Run: headless pygame with SDL's dummy video driver; simulated clock (each Clock.tick advances the game by its frame time, no real sleeping); random seed 0; keys injected as events and as key.get_pressed() state; no mouse input.
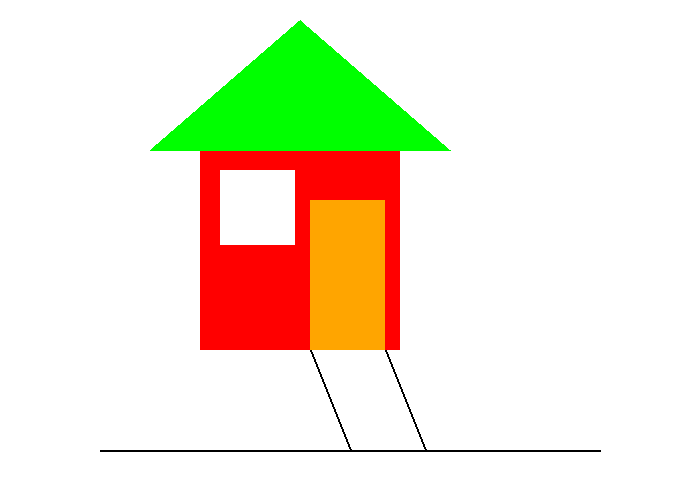
Frame 1 of 4 · flips 1–60 · no input
Frame 2 of 4 · flips 61–180 · tapped SPACE, RETURN · held RIGHT (→), D · screen unchanged from frame 1, image omitted
Frame 3 of 4 · flips 181–300 · held DOWN (↓), S · screen unchanged from frame 2, image omitted
Frame 4 of 4 · flips 301–420 · held LEFT (←), A, UP (↑), W · screen unchanged from frame 3, image omitted

The pygame program that drew these frames:

# Plantilla básica para gráficos estáticos con Pygame
# Basada en la estructura de programarcadegames.com

import pygame
import math

# --- Colores (R, G, B) ---
NEGRO   = (  0,   0,   0)
BLANCO  = (255, 255, 255)
ROJO    = (255,   0,   0)
VERDE   = (  0, 255,   0)
AZUL    = (  0,   0, 255)
AMARILLO= (255, 255,   0)
NARANJA = (255, 165,   0)

# --- Inicialización de Pygame ---
pygame.init()

# --- Tamaño de la ventana ---
ANCHO = 700
ALTO  = 500
pantalla = pygame.display.set_mode((ANCHO, ALTO))

# --- Título de la ventana ---
pygame.display.set_caption("Mis gráficos")

# --- Bucle principal ---
hecho = False
reloj = pygame.time.Clock()

while not hecho:

    # 1) Gestión de eventos (no modificar)
    for evento in pygame.event.get():
        if evento.type == pygame.QUIT:
            hecho = True

    # 2) Fondo de la pantalla
    pantalla.fill(BLANCO)

    # -------------------------------------------------------
    # 3) DIBUJA AQUÍ TUS FIGURAS
    # -------------------------------------------------------

    # Línea: pygame.draw.line(pantalla, color, [x1, y1], [x2, y2], grosor)
    # Rectángulo: pygame.draw.rect(pantalla, color, [x, y, ancho, alto], grosor)
    #   grosor=0 → relleno; grosor>0 → solo borde
    # Elipse / círculo: pygame.draw.ellipse(pantalla, color, [x, y, ancho, alto], grosor)
    # Polígono: pygame.draw.polygon(pantalla, color, [[x1,y1],[x2,y2],...], grosor)
    # Arco: pygame.draw.arc(pantalla, color, [x, y, ancho, alto], ang_inicio, ang_fin, grosor)
    #   ángulos en radianes; 0 = derecha, math.pi/2 = arriba
    

    pygame.draw.rect(pantalla, ROJO, [200, 150, 200, 200], 0)
    pygame.draw.rect(pantalla, BLANCO, [220, 170, 75, 75], 0)
    pygame.draw.rect(pantalla, NARANJA, [310, 200, 75, 150], 0)
    pygame.draw.line(pantalla, NEGRO, [310, 350], [350, 450], 2)
    pygame.draw.line(pantalla, NEGRO, [385, 350], [425, 450], 2)
    pygame.draw.line(pantalla, NEGRO, [100, 450], [600, 450], 2)
    pygame.draw.polygon(pantalla, VERDE, [[300, 20], [150, 150], [450, 150]], 0)

    

    # -------------------------------------------------------
    # 4) Actualizar pantalla (no modificar)
    # -------------------------------------------------------
    pygame.display.flip()
    reloj.tick(60)

# --- Salir de Pygame ---
pygame.quit()
